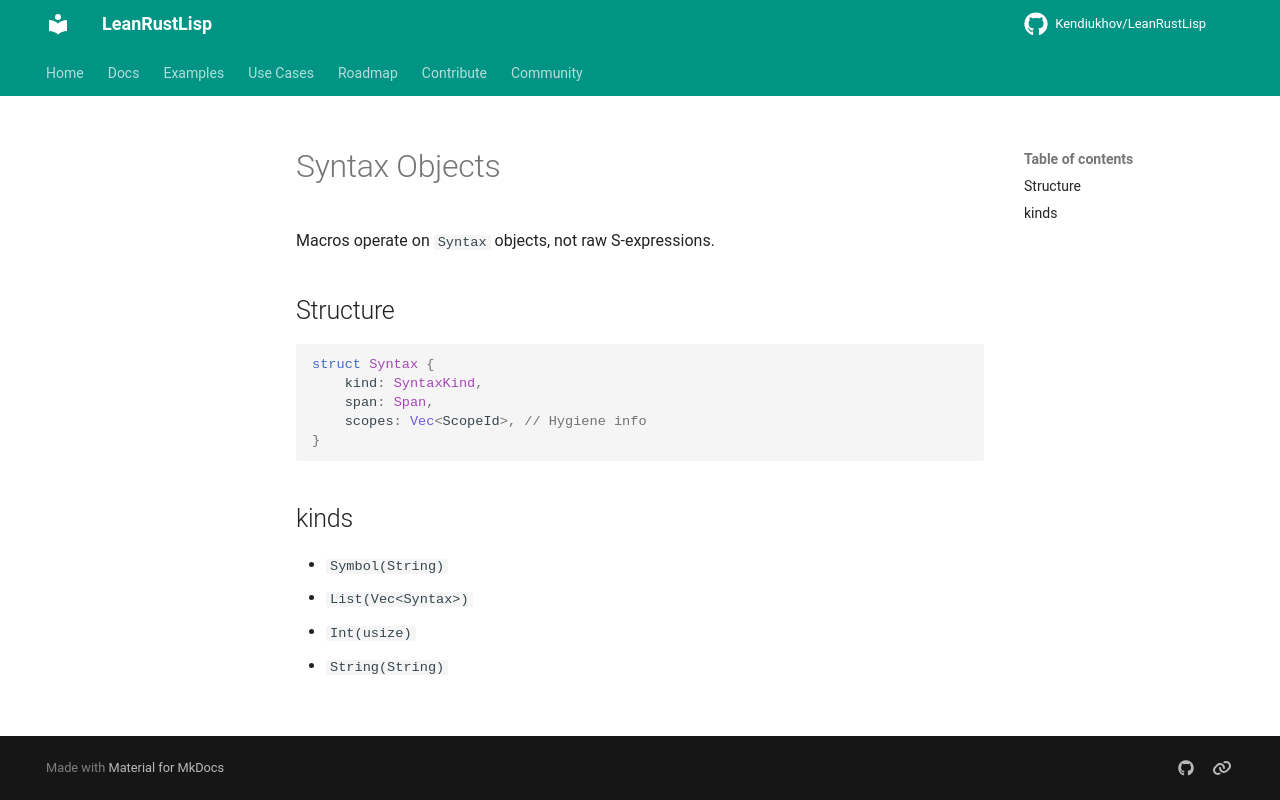

repository: Kendiukhov/LeanRustLisp · page: spec/macros/syntax-objects/index.html · generator: mkdocs

# Syntax Objects

Macros operate on `Syntax` objects, not raw S-expressions.

## Structure

```rust
struct Syntax {
    kind: SyntaxKind,
    span: Span,
    scopes: Vec<ScopeId>, // Hygiene info
}
```

## kinds

- `Symbol(String)`
- `List(Vec<Syntax>)`
- `Int(usize)`
- `String(String)`
